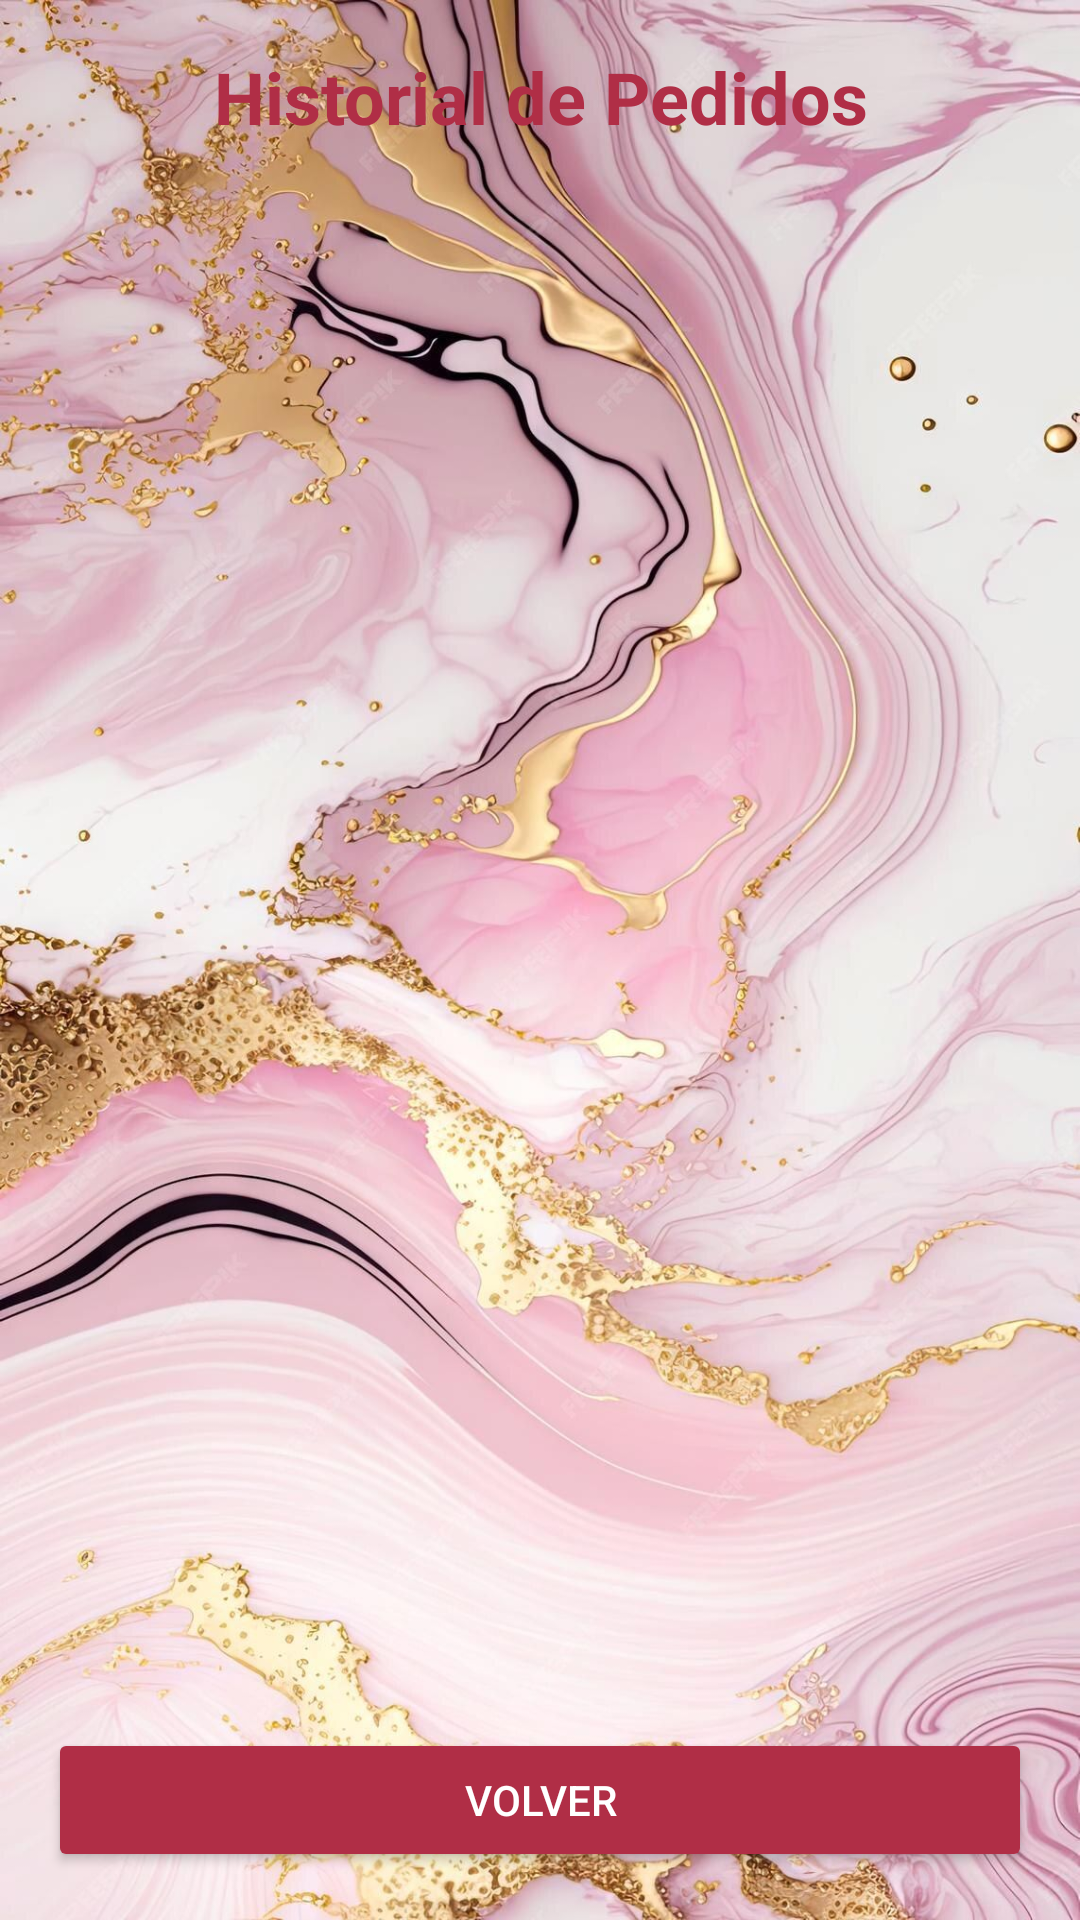

Write the Android layout XML for this screen, with the resource values it uses.
<!-- AndroidManifest.xml: application theme Theme.MeryNos -->
<!-- res/layout/activity_historial_pedidos.xml -->
<?xml version="1.0" encoding="utf-8"?>
<LinearLayout xmlns:android="http://schemas.android.com/apk/res/android"
    xmlns:tools="http://schemas.android.com/tools"
    android:orientation="vertical"
    android:padding="16dp"
    android:layout_width="match_parent"
    android:layout_height="match_parent"
    android:background="@drawable/fondo_marmol">

    <TextView
        android:id="@+id/txtTituloHistorial"
        android:layout_width="match_parent"
        android:layout_height="wrap_content"
        android:text="Historial de Pedidos"
        android:textSize="24sp"
        android:textStyle="bold"
        android:gravity="center"
        android:textColor="#B02E46"
        android:layout_marginBottom="16dp" />

    <androidx.recyclerview.widget.RecyclerView
        android:id="@+id/recyclerHistorial"
        android:layout_width="match_parent"
        android:layout_height="0dp"
        android:layout_weight="1"
        android:paddingBottom="8dp"
        tools:ignore="SpeakableTextPresentCheck" />

    <Button
        android:id="@+id/btnVolverDesdeHistorial"
        android:layout_width="match_parent"
        android:layout_height="wrap_content"
        android:text="Volver"
        android:backgroundTint="#B02E46"
        android:textColor="#FFFFFF"
        android:layout_marginTop="12dp"/>
</LinearLayout>
<!-- resources referenced by this layout -->
<resources>
  <!-- drawable fondo_marmol: png bitmap (drawable, 259518 bytes) -->
  <style name="Theme.MeryNos" parent="Base.Theme.MeryNos" />
  <style name="Base.Theme.MeryNos" parent="Theme.Material3.DayNight.NoActionBar">
          
          
      </style>
</resources>
